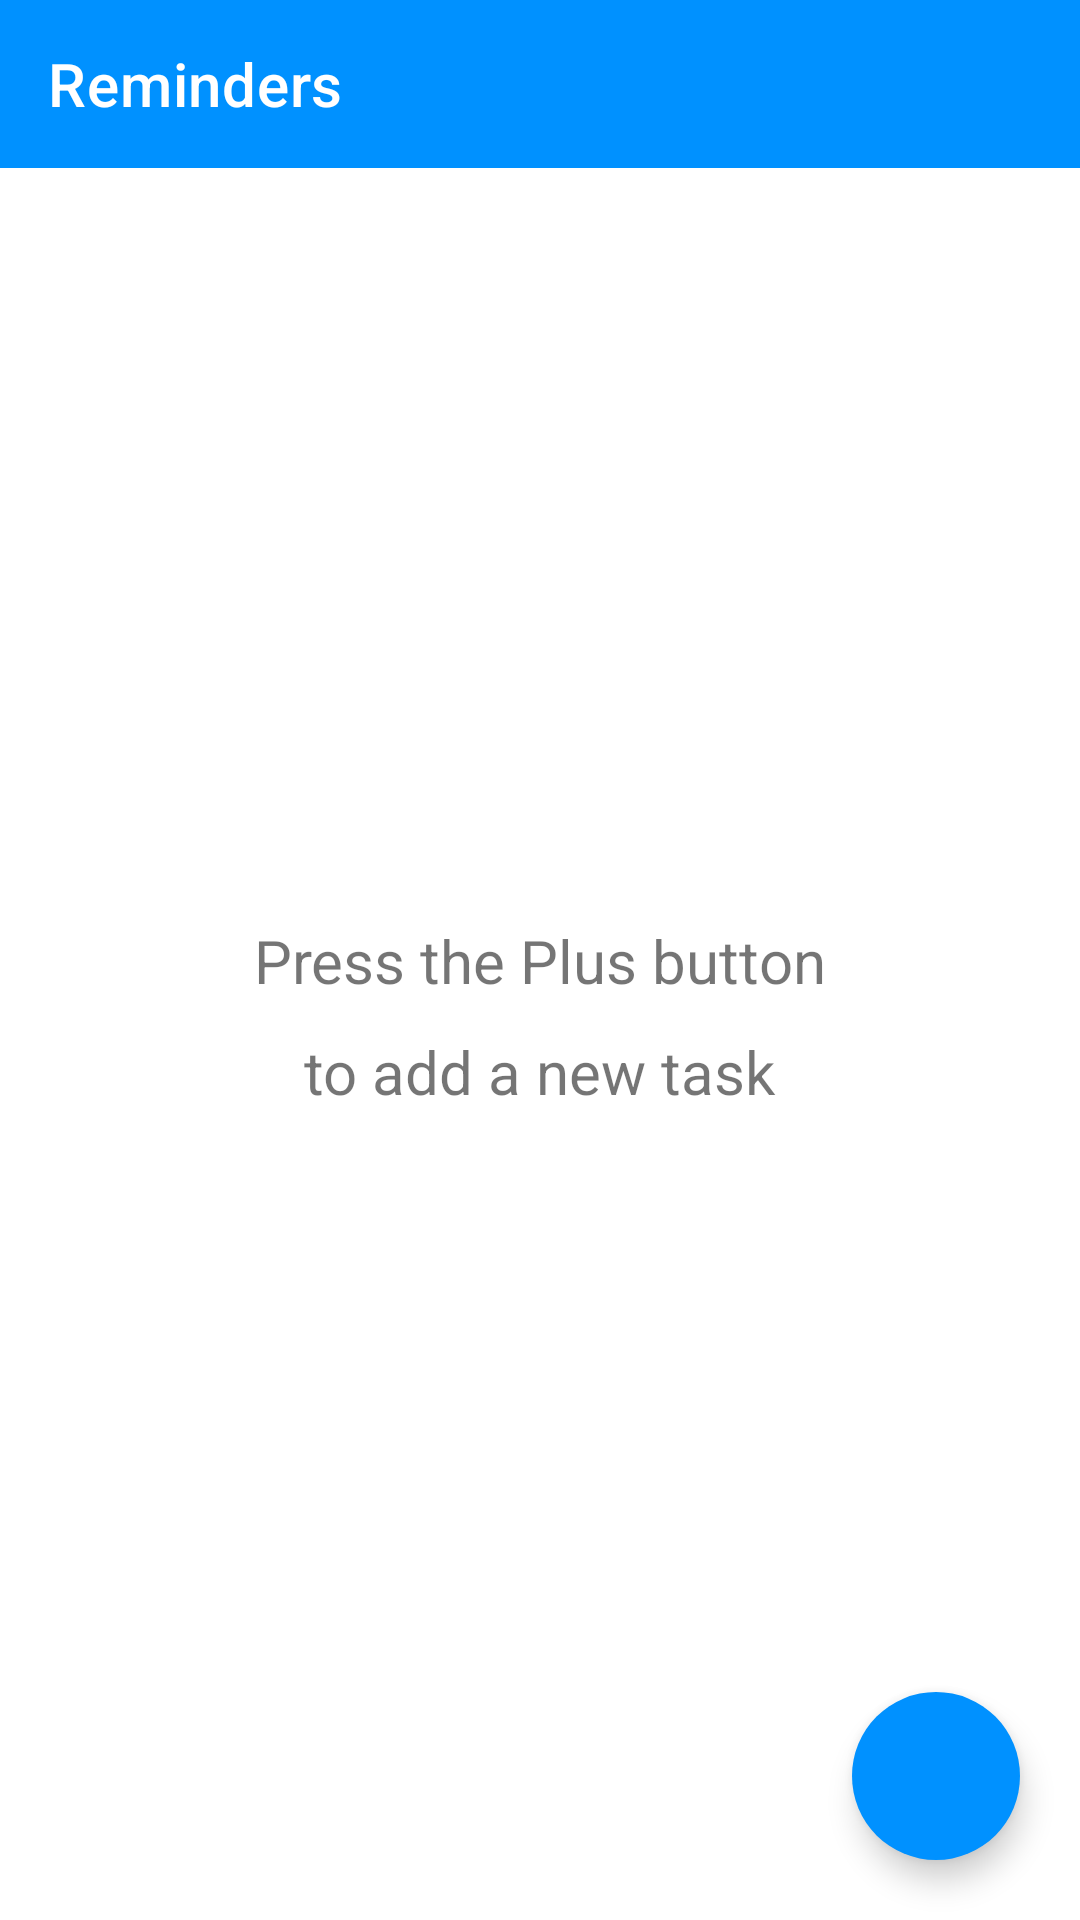

Layout XML and referenced resources for this Android screen:
<!-- AndroidManifest.xml: application theme Theme.StudyReminder -->
<!-- res/layout/activity_main.xml -->
<?xml version="1.0" encoding="utf-8"?>
<androidx.constraintlayout.widget.ConstraintLayout
    xmlns:android="http://schemas.android.com/apk/res/android"
    xmlns:app="http://schemas.android.com/apk/res-auto"
    xmlns:tools="http://schemas.android.com/tools"
    android:layout_width="match_parent"
    android:layout_height="match_parent"
    tools:context=".MainActivity">









    <androidx.coordinatorlayout.widget.CoordinatorLayout
        android:id="@+id/coordinatorLayout"
        android:layout_width="match_parent"
        android:layout_height="match_parent">

        <com.google.android.material.appbar.AppBarLayout
            android:id="@+id/ToolBarMain"
            android:layout_width="match_parent"
            android:layout_height="wrap_content">

        </com.google.android.material.appbar.AppBarLayout>

        <androidx.recyclerview.widget.RecyclerView
            android:id="@+id/recyclerTasks"
            android:layout_width="match_parent"
            android:layout_height="match_parent"
            android:orientation="vertical"
            android:padding="10dp"
            app:layout_behavior="@string/appbar_scrolling_view_behavior" />

        <com.google.android.material.floatingactionbutton.FloatingActionButton
            android:id="@+id/floatingBtn"
            android:layout_width="56dp"
            android:layout_height="56dp"
            android:layout_gravity="end|bottom"
            android:layout_margin="20dp"
            android:backgroundTint="@color/blue"
            android:src="@drawable/ic_white_add"
            app:borderWidth="0dp"
            app:maxImageSize="30dp"
            app:tint="@color/white" />

        <androidx.appcompat.widget.Toolbar
            android:layout_width="match_parent"
            android:layout_height="?attr/actionBarSize"
            android:background="@color/blue"
            app:layout_anchor="@+id/ToolBarMain"
            app:layout_anchorGravity="center"
            app:layout_scrollFlags="scroll|enterAlways"
            app:title="Reminders"
            app:titleTextColor="@color/white" />


    </androidx.coordinatorlayout.widget.CoordinatorLayout>



        <TextView
            android:id="@+id/toAdd"
            android:layout_width="wrap_content"
            android:layout_height="wrap_content"
            android:layout_marginTop="10dp"
            android:text="to add a new task"

            android:textSize="20dp"
            app:layout_constraintEnd_toEndOf="parent"
            app:layout_constraintStart_toStartOf="parent"
            app:layout_constraintTop_toBottomOf="@+id/pressPlus" />

        <TextView
            android:id="@+id/pressPlus"
            android:layout_width="wrap_content"
            android:layout_height="wrap_content"
            android:text="Press the Plus button"
            android:textSize="20dp"
            app:layout_constraintBottom_toBottomOf="parent"
            app:layout_constraintEnd_toEndOf="parent"
            app:layout_constraintStart_toStartOf="parent"
            app:layout_constraintTop_toTopOf="parent" />



</androidx.constraintlayout.widget.ConstraintLayout>
<!-- resources referenced by this layout -->
<resources>
  <color name="blue">#0091ff</color>
  <color name="white">#FFFFFFFF</color>
  <style name="Theme.StudyReminder" parent="Theme.MaterialComponents.DayNight.DarkActionBar">
          
          <item name="colorPrimary">@color/blue</item>
          <item name="colorPrimaryVariant">@color/darkblue</item>
          <item name="colorOnPrimary">@color/white</item>
          
  
  
  
          
          <item name="android:statusBarColor" tools:targetApi="l">?attr/colorPrimaryVariant</item>
          
      </style>
  <color name="darkblue">#0074cc</color>
</resources>
